Labelled photos from "Data", an image-classification folder in usmanali414/Destruction-Detection-in-Satellite-Imagery. The possible labels are: destructed, non destructed.

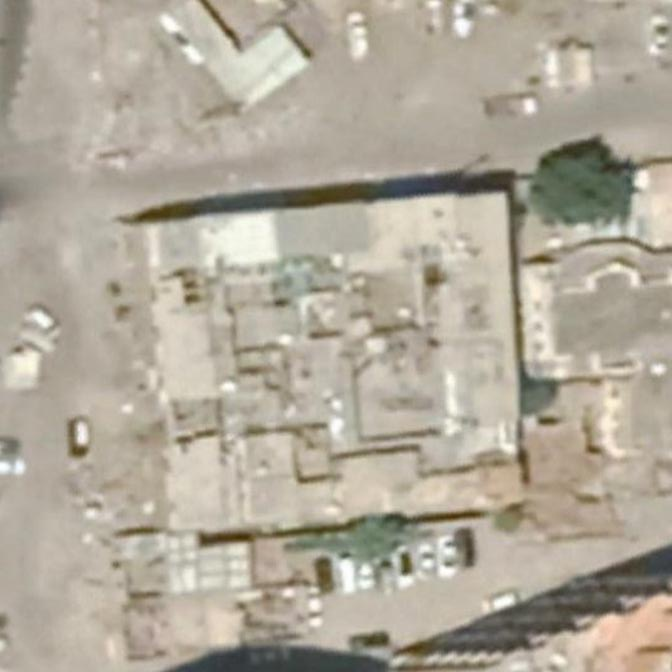
Label: destructed

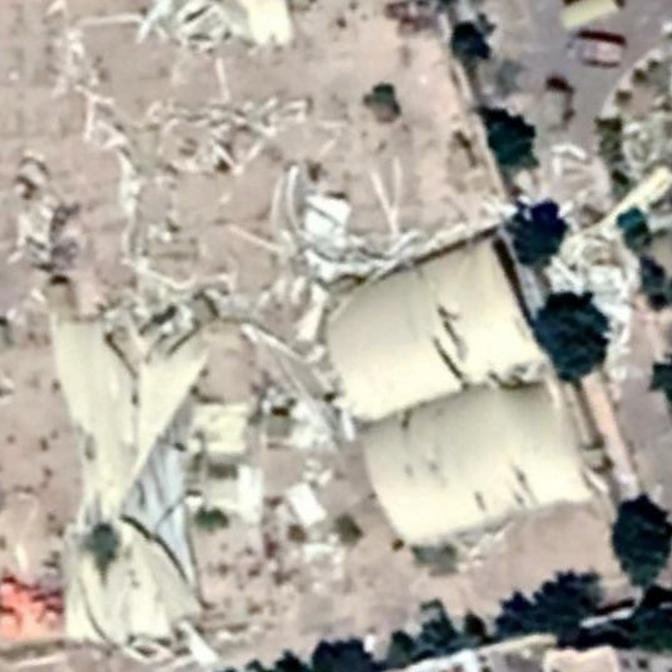
Label: destructed

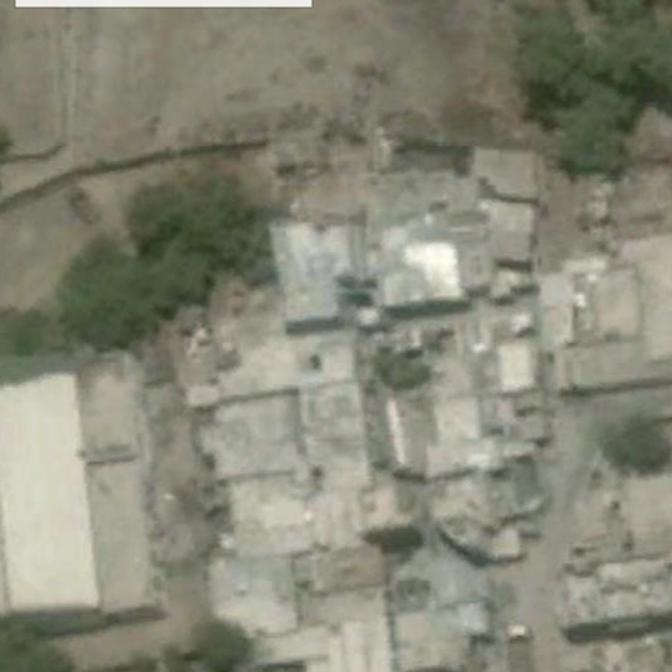
Label: non destructed

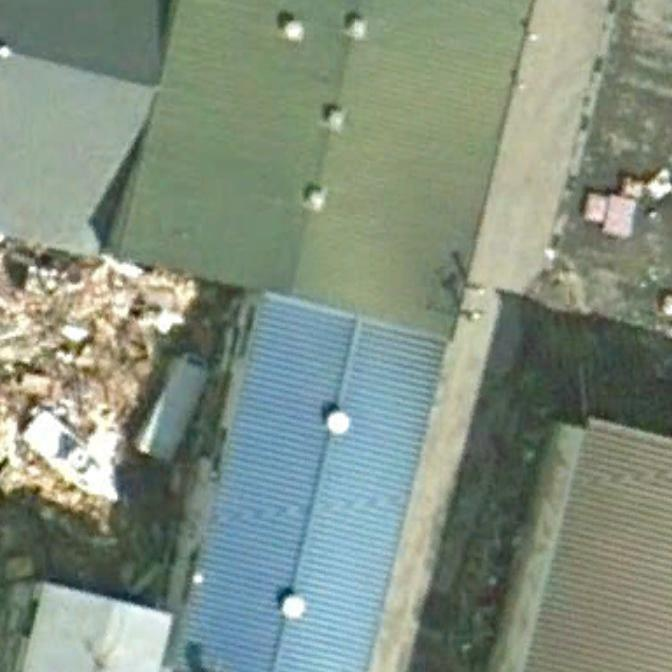
Label: destructed

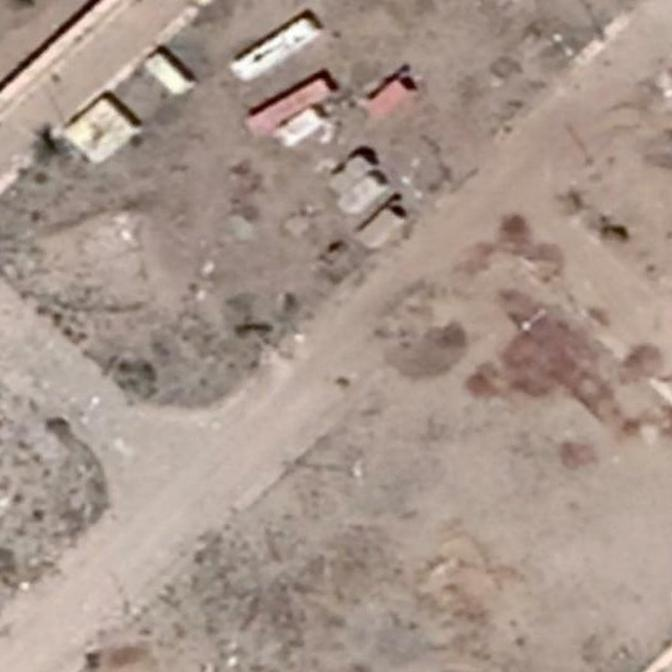
Label: non destructed

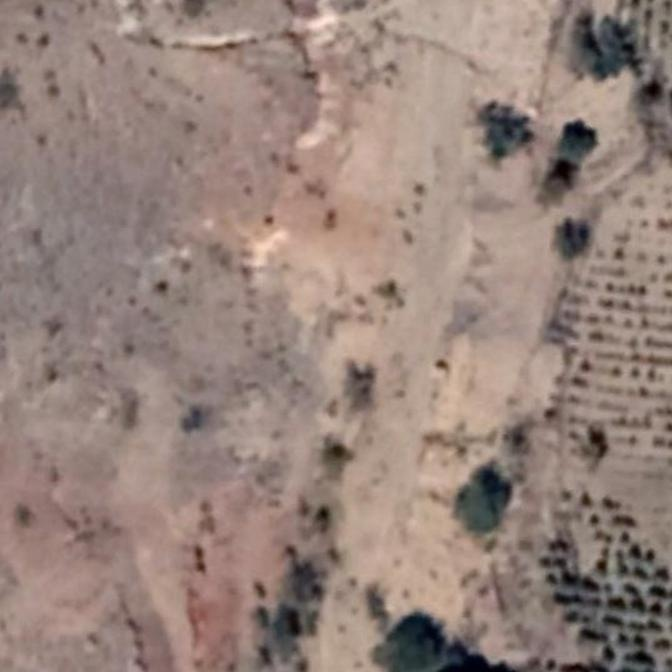
Label: non destructed
